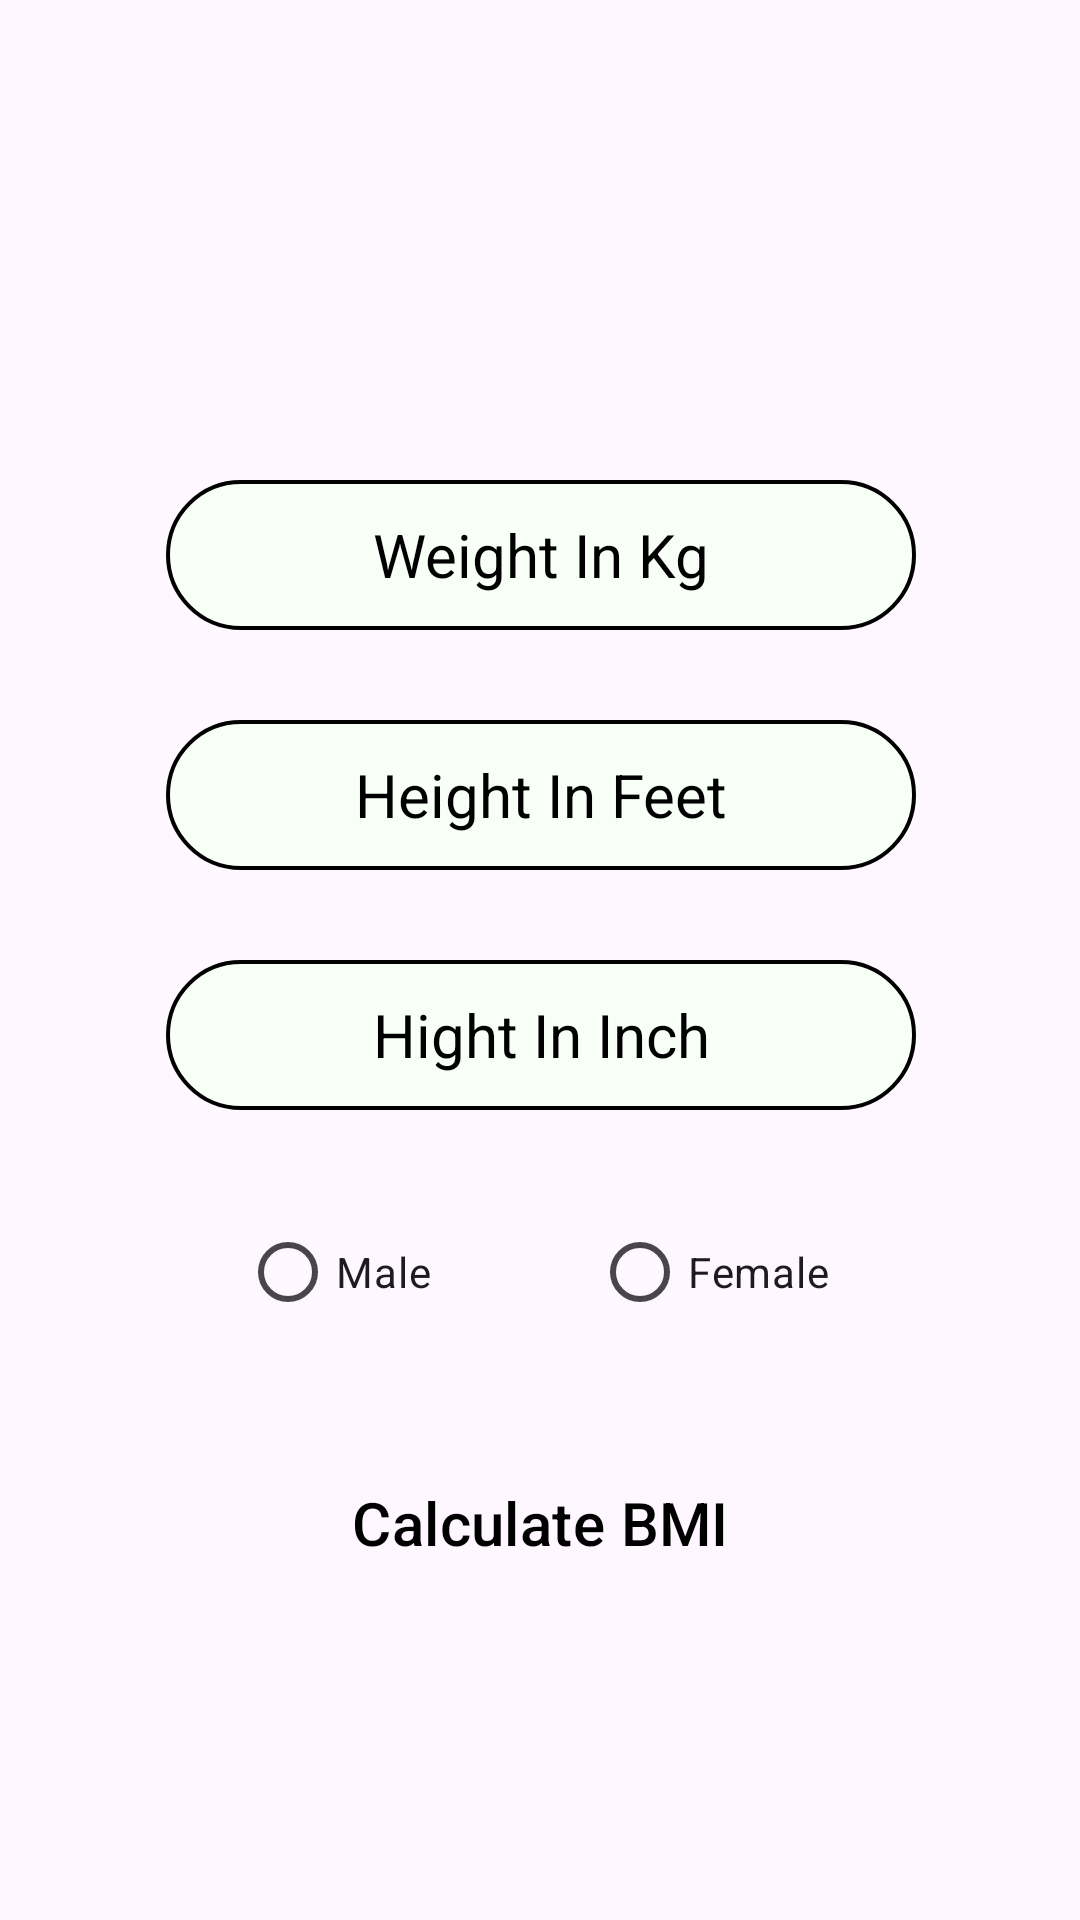

The Android layout XML behind this screen, and the referenced resources:
<!-- AndroidManifest.xml: application theme Theme.BeginnersGYMApp -->
<!-- res/layout/fragment_b_m_i__result.xml -->
<?xml version="1.0" encoding="utf-8"?>
<androidx.constraintlayout.widget.ConstraintLayout xmlns:android="http://schemas.android.com/apk/res/android"
    xmlns:app="http://schemas.android.com/apk/res-auto"
    xmlns:tools="http://schemas.android.com/tools"
    android:layout_width="match_parent"
    android:layout_height="match_parent"
    tools:context=".BMI_Result">


    <RadioGroup
        android:layout_width="wrap_content"
        android:layout_height="wrap_content"
        android:layout_marginTop="400dp"
        android:orientation="horizontal"
        app:layout_constraintEnd_toEndOf="parent"
        app:layout_constraintStart_toStartOf="parent"
        app:layout_constraintTop_toTopOf="parent">

        <RadioButton

            android:layout_width="wrap_content"
            android:layout_height="wrap_content"
            android:layout_marginLeft="0dp"
            android:text="Male "

            />

        <RadioButton
            android:layout_width="wrap_content"
            android:layout_height="wrap_content"
            android:layout_marginLeft="50dp"
            android:text="Female "

            />


    </RadioGroup>

    <ImageView
        android:id="@+id/BTNsaveit"
        android:layout_width="28dp"
        android:layout_height="30dp"
        android:layout_marginTop="30dp"
        android:src="@drawable/saviit"
        app:layout_constraintEnd_toEndOf="parent"
        app:layout_constraintHorizontal_bias="0.916"
        app:layout_constraintStart_toStartOf="parent"
        app:layout_constraintTop_toTopOf="parent" />

    <EditText
        android:id="@+id/et2"
        android:layout_width="250dp"
        android:layout_height="50dp"
        android:layout_marginTop="240dp"
        android:background="@drawable/edit_test_meterial"
        android:gravity="center"
        android:hint="Height In Feet"
        android:inputType="number"

        android:textColorHint="@color/black"
        android:textSize="20dp"
        app:layout_constraintEnd_toEndOf="parent"
        app:layout_constraintHorizontal_bias="0.503"
        app:layout_constraintStart_toStartOf="parent"
        app:layout_constraintTop_toTopOf="parent" />

    <EditText

        android:id="@+id/et1"
        android:layout_width="250dp"
        android:layout_height="50dp"
        android:layout_marginTop="160dp"
        android:background="@drawable/edit_test_meterial"
        android:gravity="center"

        android:hint="Weight In Kg"
        android:inputType="number"
        android:textColorHint="@color/black"

        android:textSize="20dp"
        app:layout_constraintEnd_toEndOf="parent"
        app:layout_constraintHorizontal_bias="0.503"
        app:layout_constraintStart_toStartOf="parent"
        app:layout_constraintTop_toTopOf="parent" />

    <EditText
        android:id="@+id/et3"
        android:layout_width="250dp"
        android:layout_height="50dp"
        android:layout_marginTop="320dp"
        android:background="@drawable/edit_test_meterial"
        android:gravity="center"
        android:hint="Hight In Inch"
        android:inputType="number"
        android:textColorHint="@color/black"
        android:textSize="20dp"
        app:layout_constraintEnd_toEndOf="parent"
        app:layout_constraintHorizontal_bias="0.503"
        app:layout_constraintStart_toStartOf="parent"
        app:layout_constraintTop_toTopOf="parent" />

    <Button
        android:id="@+id/btn1"
        style="?attr/materialButtonOutlinedStyle"
        android:layout_width="255dp"
        android:layout_height="55dp"
        android:layout_marginTop="480dp"
        android:backgroundTint="#D4FFDF"
        android:gravity="center"
        android:text="Calculate BMI"
        android:textColor="@color/black"
        android:textSize="20dp"
        android:textStyle="normal"
        app:layout_constraintEnd_toEndOf="parent"
        app:layout_constraintStart_toStartOf="parent"
        app:layout_constraintTop_toTopOf="parent"
        app:strokeColor="#000" />

    <TextView
        android:id="@+id/tv1"
        android:layout_width="wrap_content"
        android:layout_height="wrap_content"
        android:layout_marginTop="100dp"

        android:text=""
        android:textColor="@color/black"
        android:textSize="30dp"
        app:layout_constraintEnd_toEndOf="parent"
        app:layout_constraintHorizontal_bias="0.498"
        app:layout_constraintStart_toStartOf="parent"
        app:layout_constraintTop_toTopOf="parent" />


</androidx.constraintlayout.widget.ConstraintLayout>
<!-- resources referenced by this layout -->
<resources>
  <color name="black">#FF000000</color>
  <!-- drawable edit_test_meterial (drawable) -->
  <?xml version="1.0" encoding="utf-8"?>
  <shape xmlns:android="http://schemas.android.com/apk/res/android">
  
      <stroke
          android:width="1.2dp"
          android:color="#000000" />
      <corners android:radius="50dp" />
      <solid android:color="#F7FFF7"/>
  
  
  </shape>
  <style name="Theme.BeginnersGYMApp" parent="Base.Theme.BeginnersGYMApp" />
  <style name="Base.Theme.BeginnersGYMApp" parent="Theme.Material3.DayNight.NoActionBar">
          
          
          <item name="bottomSheetDialogTheme">@style/AppBottomSheetDialogTheme</item>
      </style>
  <style name="AppBottomSheetDialogTheme" parent="Theme.Design.Light.BottomSheetDialog">
          <item name="bottomSheetStyle">@style/AppModalStyle</item>
      </style>
  <style name="AppModalStyle" parent="Widget.Design.BottomSheet.Modal">
          <item name="android:background">@drawable/background_bottom</item>
      </style>
  <!-- drawable background_bottom (drawable) -->
  <?xml version="1.0" encoding="utf-8"?>
  <shape xmlns:android="http://schemas.android.com/apk/res/android">
  
      <solid android:color="#AFCFFF"/>
      <corners android:topLeftRadius="30dp" android:topRightRadius="30dp"/>
  </shape>
</resources>
